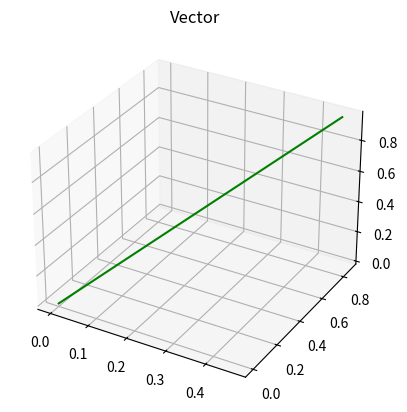

The matplotlib source for this figure:
import numpy as np
import matplotlib.pyplot as plt
from mpl_toolkits.mplot3d import Axes3D

def gauss_seidel(A, B, tol=0.001, max_iter=100):
    n = len(A)
    x = np.zeros(n)
    for _ in range(max_iter):
        x_new = np.copy(x)
        for i in range(n):
            s1 = sum(A[i][j] * x_new[j] for j in range(i))
            s2 = sum(A[i][j] * x[j] for j in range(i+1, n))
            x_new[i] = (B[i] - s1 - s2) / A[i][i]
        if np.linalg.norm(x_new - x) < tol:
            break
        x = x_new
    return x

# Ejemplo de Uso:
A = np.array([[4, -1, 0], [-1, 4, -1], [0, -1, 4]])
B = np.array([1, 2, 3])
x = gauss_seidel(A, B)
print(x)

lista = x.tolist()
fig = plt.figure()
 
# syntax for 3-D projection
ax = plt.axes(projection ='3d')
 
# defining all 3 axis
 
# plotting
ax.plot3D([0,lista[0]], [0,lista[1]], [0,lista[2]], 'green')
ax.set_title('Vector')
plt.show()